2-way image classification set "data" from GitHub (sean-code/firstML); label vocabulary: screwdriver, wrench.

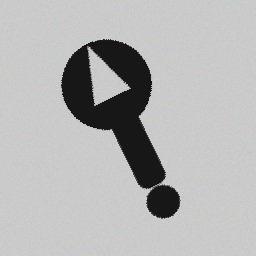
Label: wrench

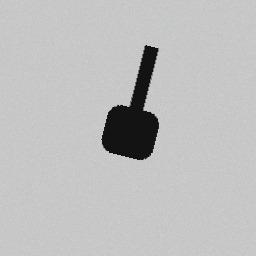
Label: screwdriver

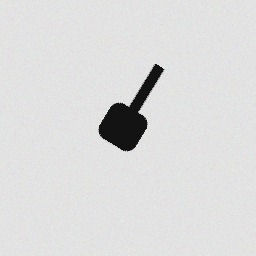
Label: screwdriver

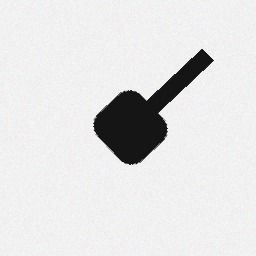
Label: screwdriver

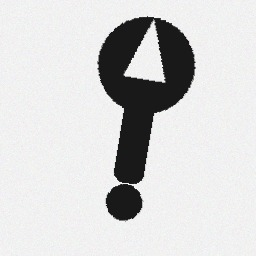
Label: wrench

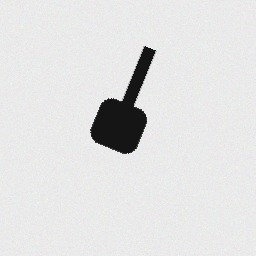
Label: screwdriver
